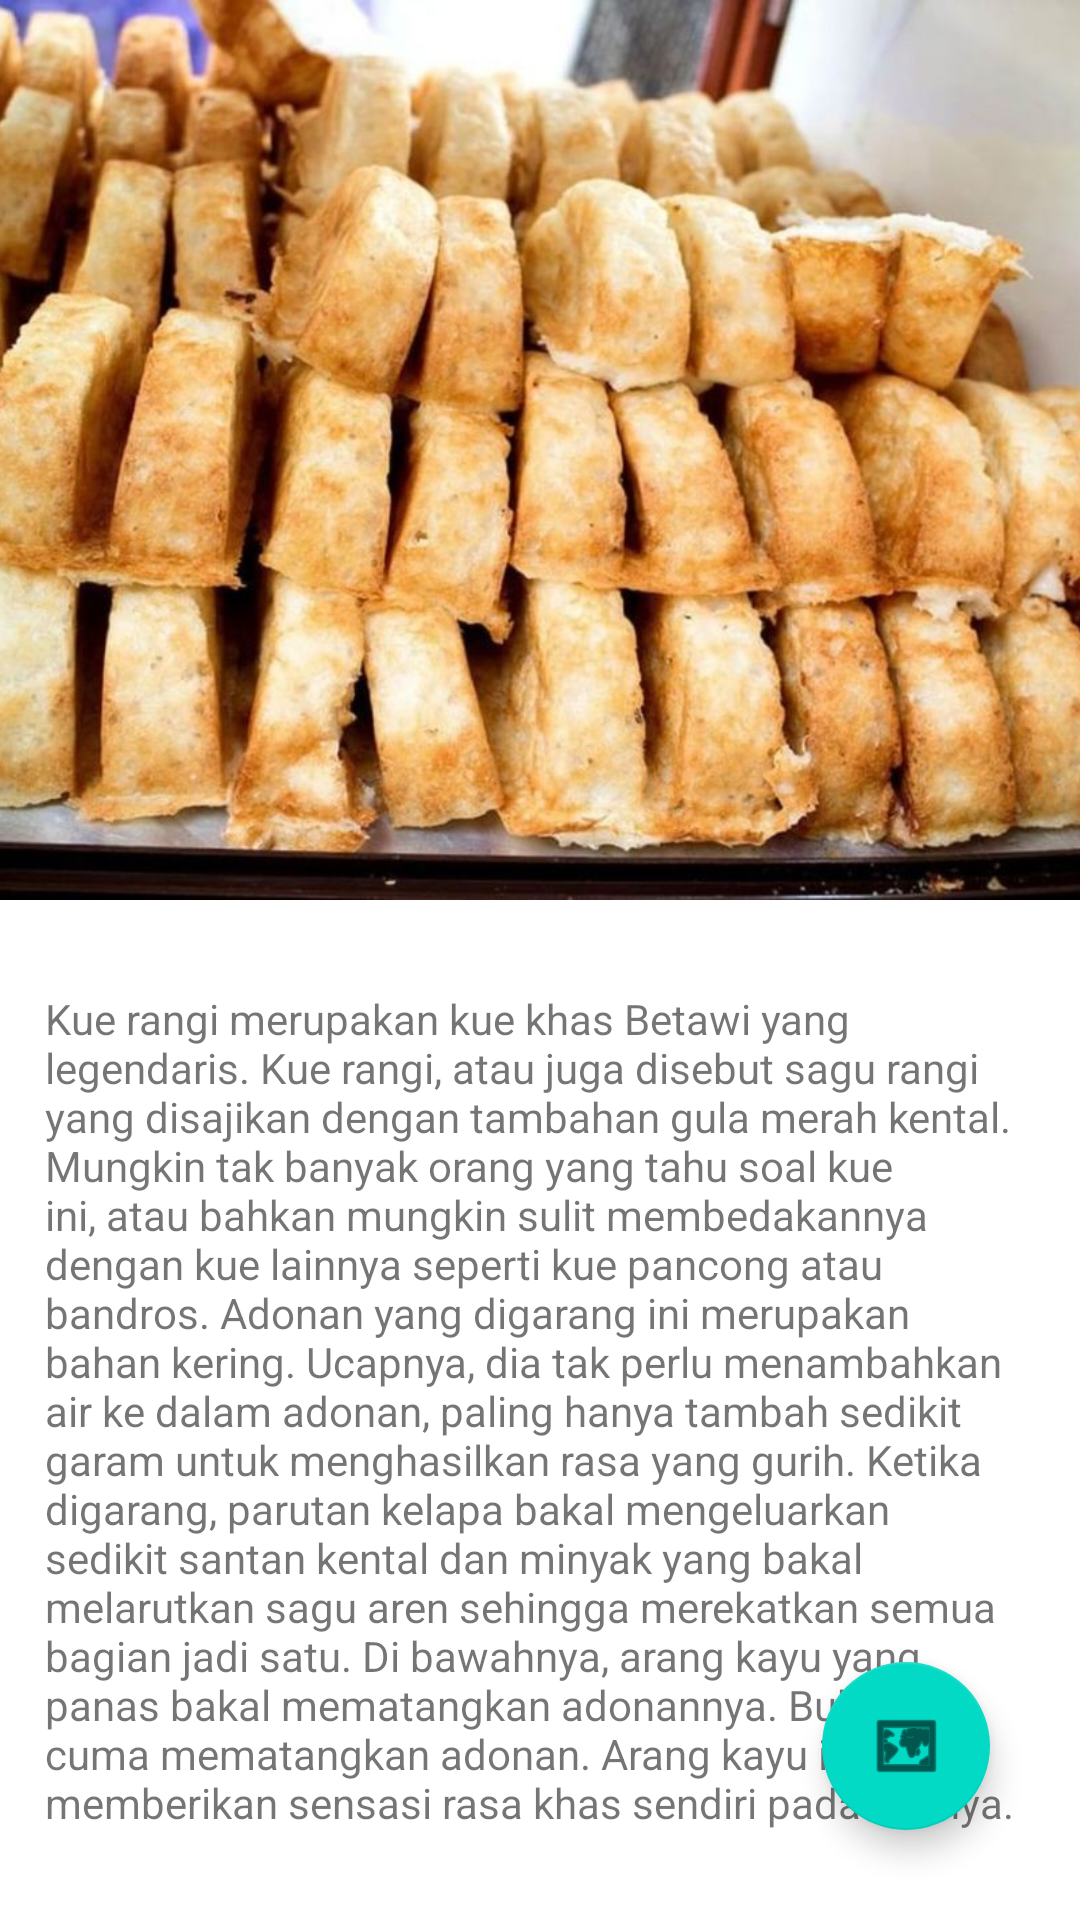

This screen was rendered from an Android layout file. Write that file and the resources it references.
<!-- AndroidManifest.xml: activity theme Theme.UTS252.NoActionbar -->
<!-- res/layout/activity_kue.xml -->
<?xml version="1.0" encoding="utf-8"?>
<androidx.coordinatorlayout.widget.CoordinatorLayout xmlns:android="http://schemas.android.com/apk/res/android"
    xmlns:app="http://schemas.android.com/apk/res-auto"
    xmlns:tools="http://schemas.android.com/tools"
    android:layout_width="match_parent"
    android:layout_height="match_parent"
    android:fitsSystemWindows="true"
    android:id="@+id/coorLayout"
    tools:context=".kueActivity">

    <com.google.android.material.appbar.AppBarLayout
        android:layout_width="match_parent"
        android:layout_height="wrap_content"
        android:fitsSystemWindows="true"
        android:id="@+id/app_bar"
        android:theme="@style/ThemeOverlay.AppCompat.Dark.ActionBar">

        <com.google.android.material.appbar.CollapsingToolbarLayout
            android:layout_width="match_parent"
            android:layout_height="300dp"
            app:layout_scrollFlags="scroll|enterAlways|enterAlwaysCollapsed|snap"
            app:contentScrim="@color/green"
            app:toolbarId="@id/toolbar"
            >
            <ImageView
                android:layout_width="match_parent"
                android:layout_height="match_parent"
                android:scaleType="centerCrop"
                android:fitsSystemWindows="true"
                android:src="@drawable/kue_rangi"
                app:layout_collapseMode="parallax"/>


            <androidx.appcompat.widget.Toolbar
                android:layout_width="match_parent"
                android:layout_height="?attr/actionBarSize"
                android:id="@+id/toolbar"
                app:popupTheme="@style/ThemeOverlay.AppCompat.Light"
                app:layout_collapseMode="pin"
                />
        </com.google.android.material.appbar.CollapsingToolbarLayout>
    </com.google.android.material.appbar.AppBarLayout>

    <androidx.core.widget.NestedScrollView
        android:layout_width="match_parent"
        android:layout_height="match_parent"
        android:id="@+id/scrollTxt"
        android:paddingBottom="100dp"
        app:layout_behavior="@string/appbar_scrolling_view_behavior">
        <LinearLayout
            android:orientation="vertical"
            android:layout_width="match_parent"
            android:layout_height="match_parent"
            android:layout_marginHorizontal="15dp"
            >
            <TextView
                android:layout_width="wrap_content"
                android:layout_height="wrap_content"
                android:id="@+id/decs"
                android:text="@string/kue1"
                android:paddingTop="30dp"
                android:layout_marginBottom="-10dp"
                />

            <GridView
                android:layout_width="match_parent"
                android:layout_height="wrap_content"
                android:id="@+id/gridHarga"
                android:numColumns="1"
                android:layout_marginTop="20dp"
                />

            <ImageView
                android:layout_width="match_parent"
                android:layout_height="180dp"
                android:background="@color/black"
                android:src="@drawable/thumnaila3"
                android:scaleType="fitXY"
                android:layout_marginVertical="30dp"
                android:onClick="youtube"
                />

            <TextView
                android:layout_width="wrap_content"
                android:layout_height="wrap_content"
                android:id="@+id/decs2"
                android:text="@string/kue2"
                android:paddingBottom="-30dp"
                />


            <TextView
                android:layout_width="wrap_content"
                android:layout_height="wrap_content"
                android:id="@+id/moreInfo"
                android:text="More Info..."
                android:textColor="@color/purple_700"
                android:onClick="moreInfo"
                />

        </LinearLayout>


    </androidx.core.widget.NestedScrollView>




    <com.google.android.material.floatingactionbutton.FloatingActionButton
        android:id="@+id/fab"
        android:layout_width="wrap_content"
        android:layout_height="wrap_content"
        android:layout_gravity="bottom|end"
        android:layout_marginBottom="30dp"
        android:layout_marginRight="30dp"
        android:onClick="gmaps"
        app:srcCompat="@android:drawable/ic_menu_mapmode" />

</androidx.coordinatorlayout.widget.CoordinatorLayout>
<!-- resources referenced by this layout -->
<resources>
  <color name="black">#FF000000</color>
  <color name="green">#C0D8C0</color>
  <color name="purple_700">#FF3700B3</color>
  <!-- drawable kue_rangi: jpg bitmap (drawable, 149349 bytes) -->
  <!-- drawable thumnaila3: jpg bitmap (drawable, 630902 bytes) -->
  <string name="kue1">
          Kue rangi merupakan kue khas Betawi yang legendaris. Kue rangi, atau juga disebut sagu rangi yang disajikan dengan tambahan gula merah kental. Mungkin tak banyak orang yang tahu soal kue ini, atau bahkan mungkin sulit membedakannya dengan kue lainnya seperti kue pancong atau bandros.
          Adonan yang digarang ini merupakan bahan kering. Ucapnya, dia tak perlu menambahkan air ke dalam adonan, paling hanya tambah sedikit garam untuk menghasilkan rasa yang gurih.
          Ketika digarang, parutan kelapa bakal mengeluarkan sedikit santan kental dan minyak yang bakal melarutkan sagu aren sehingga merekatkan semua bagian jadi satu.
          Di bawahnya, arang kayu yang panas bakal mematangkan adonannya. Bukan cuma mematangkan adonan. Arang kayu ini juga memberikan sensasi rasa khas sendiri pada kuenya.
      </string>
  <string name="kue2">
          Seporsi kue rangi biasanya dijajakan sebaris seukuran cetakan kuenya yang tipis namun bergelombang di bawahnya. Hanya dengan kertas nasi yang dipotong persegi panjang seukuran kuenya,
          Kue ini paling nikmat jika disantap saat hangat. Ketika tekstur kuenya masih garing namun lembut dan gula merahnya masih meleleh dengan baik. Lain cerita kalau sudah dingin, teksturnya bakal sedikit alott dan gulanya juga sudah makin lengket.
          Secangkir tea hangat tawar atau kopi pahit hangat bakal melengkapi rasanya yang sudah manis.
      </string>
  <style name="Theme.UTS252.NoActionbar">
          <item name="windowActionBar">false</item>
          <item name="windowNoTitle">true</item>
          <item name="android:statusBarColor">@android:color/transparent</item>
      </style>
</resources>
